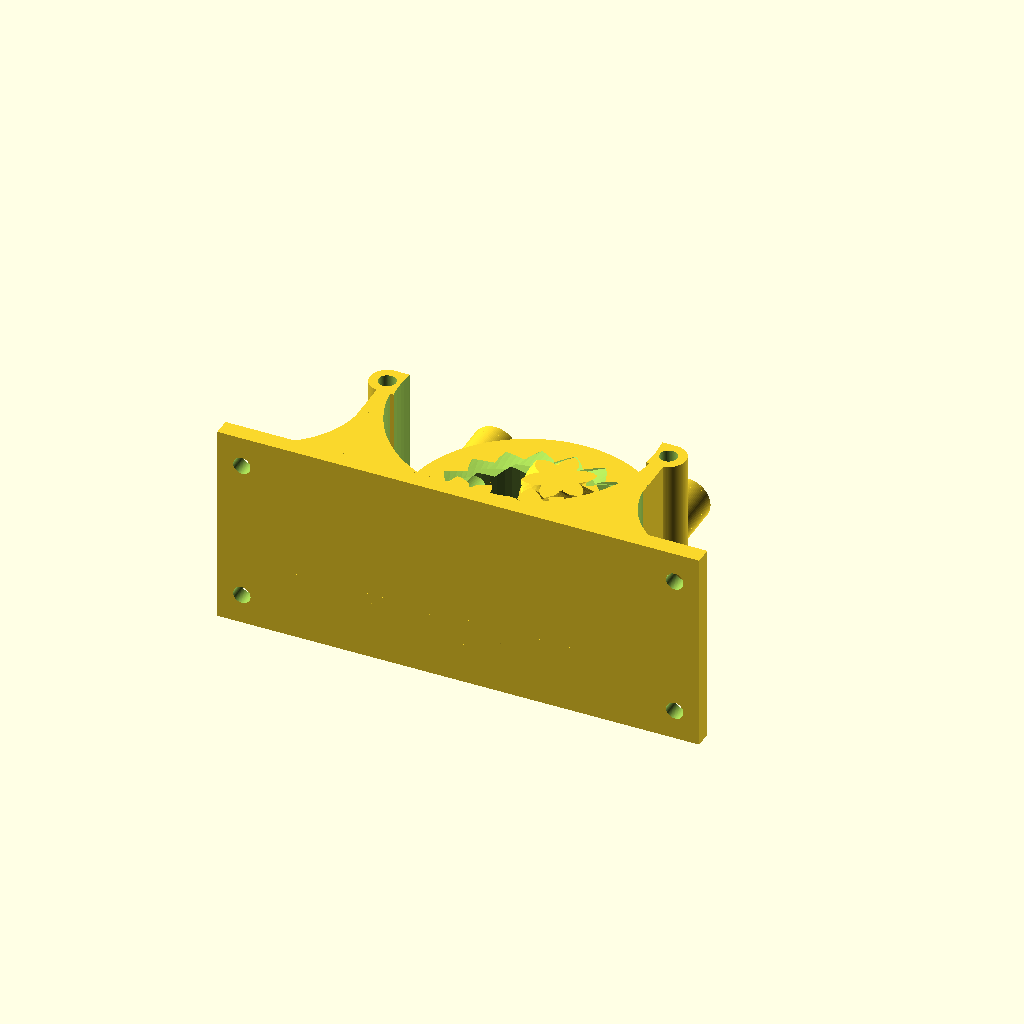
Cell 1 — every parameter at its default value.
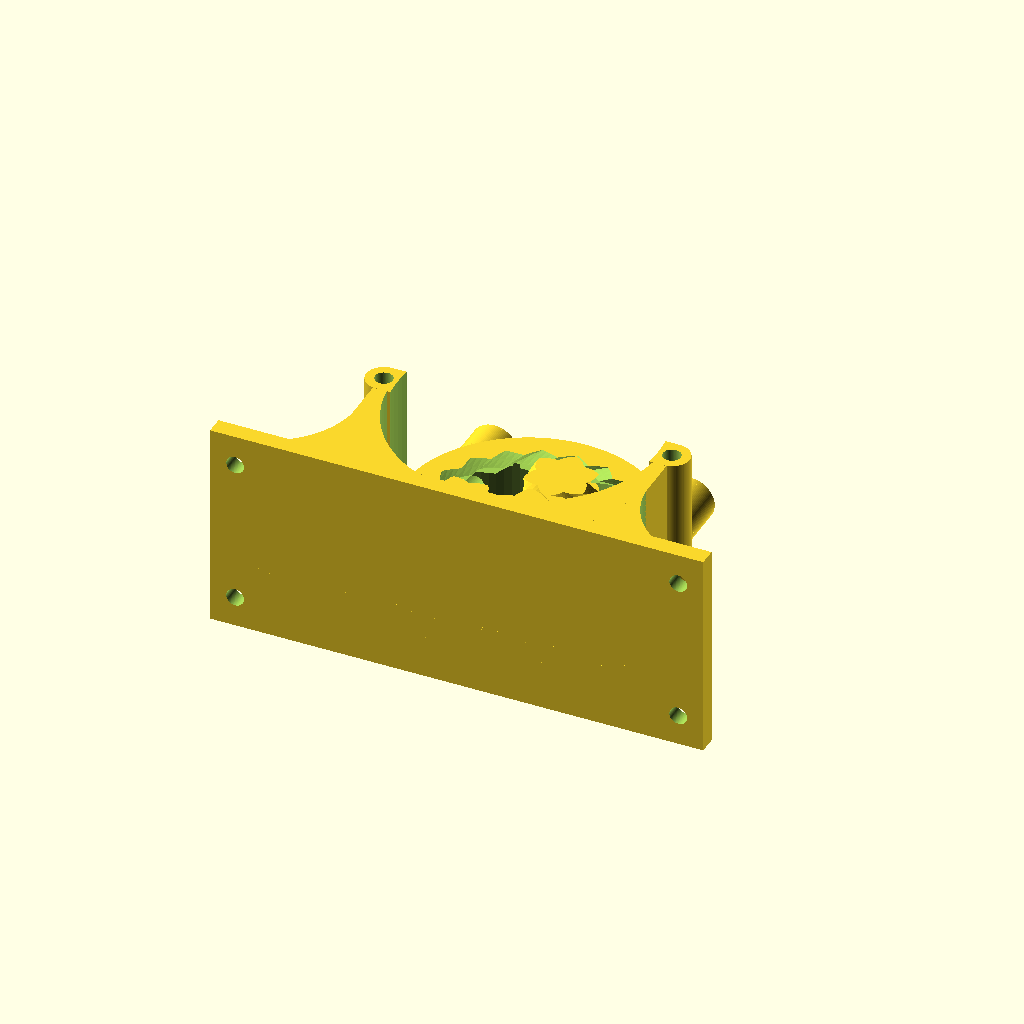
Cell 2: P = 60 (everything else at default).
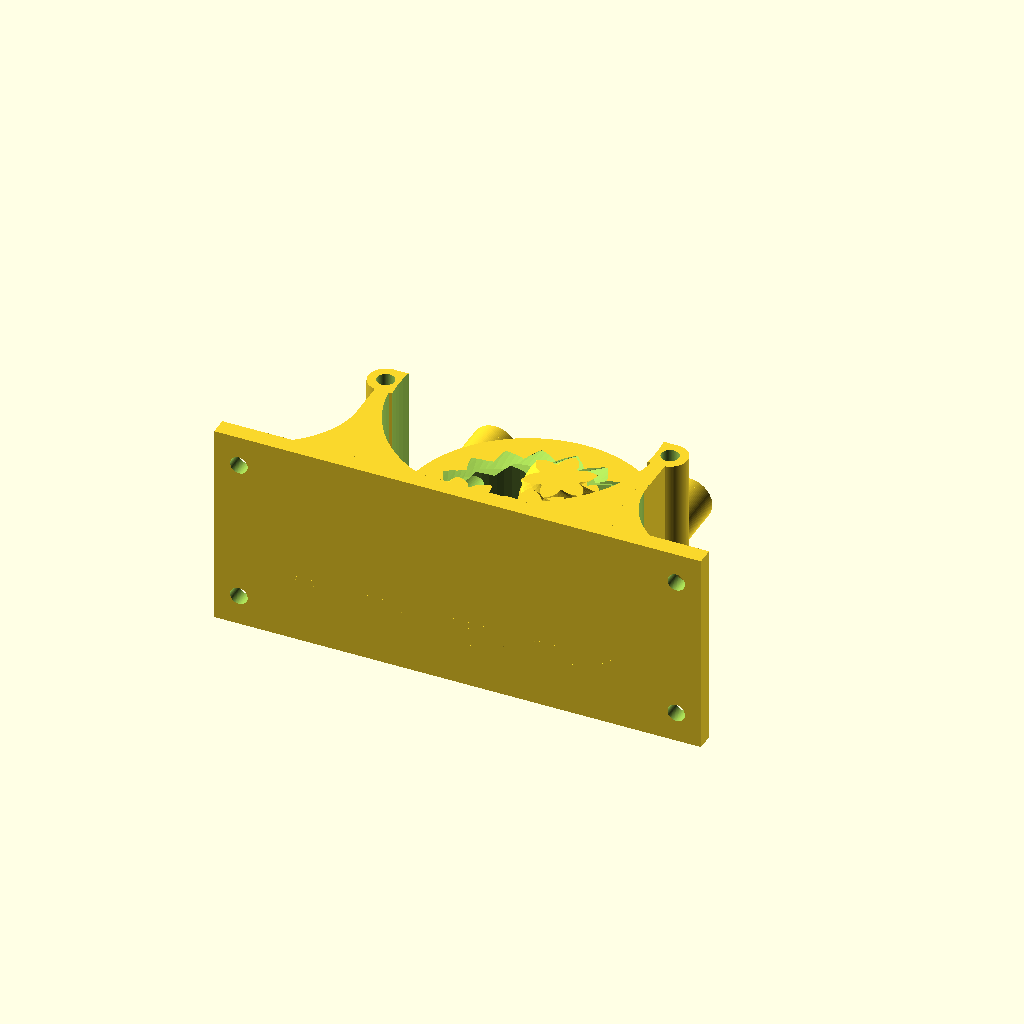
Cell 3: tol = 0.3 (everything else at default).
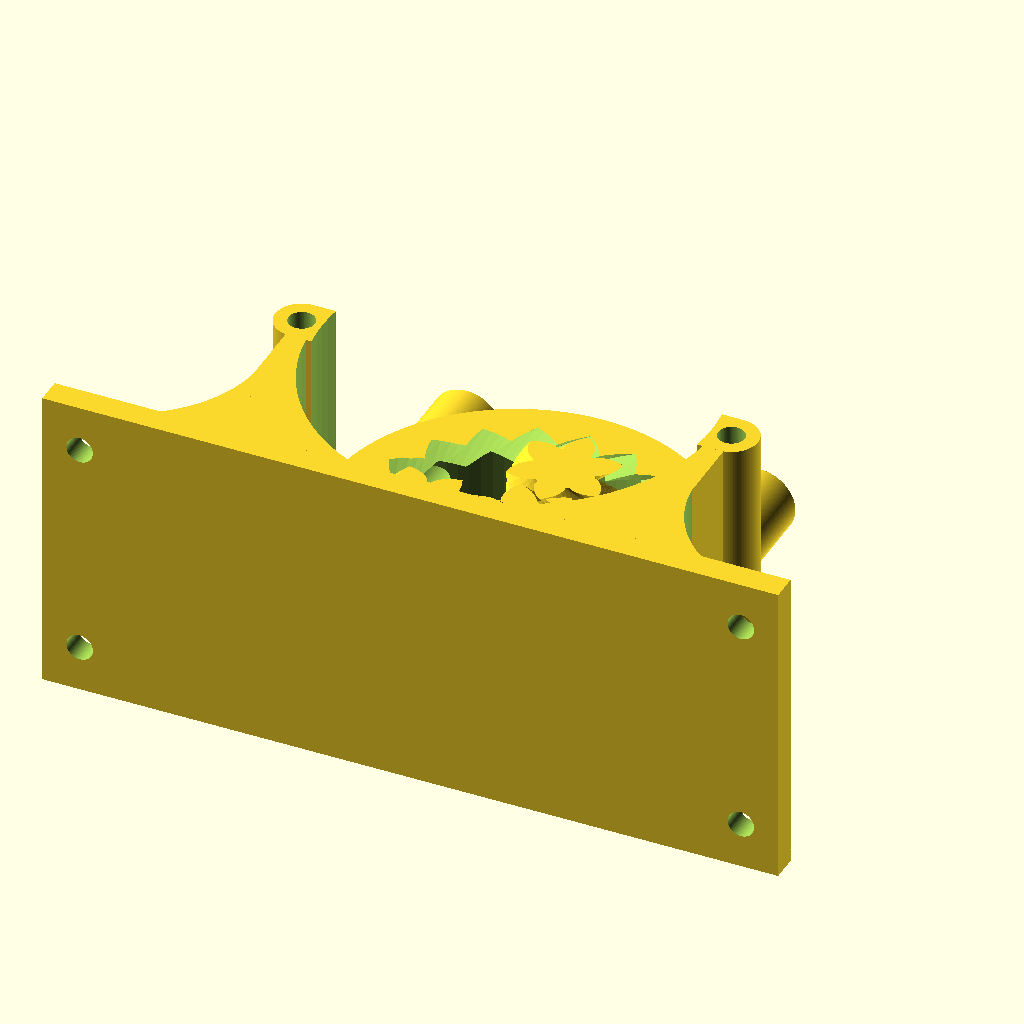
Cell 4 — allowed_overhang set to 1.6, the other parameters unchanged.
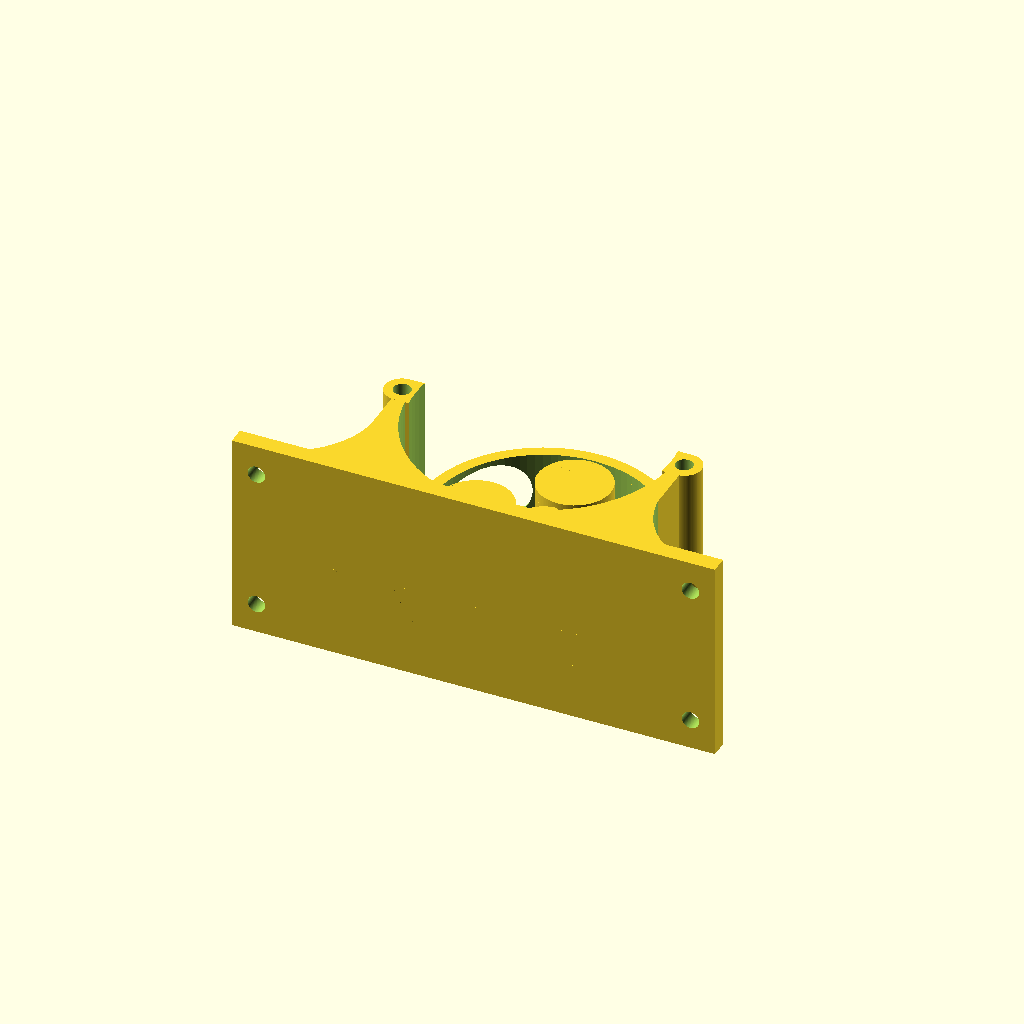
Cell 5 — tubing_od set to 13, the other parameters unchanged.
All cells are drawn from the same view direction (rotation 55°, 0°, 25°, orthographic, colour scheme Cornfield), but the view is re-fitted for each cell, so position and scale can differ between cells as well as the parameter.
OpenSCAD source file peripump.scad:
// Bomba peristáltica Planetaria (personalizable)
// Por Drmn4ea (drmn4ea al correo de Google)
//
// Publicado bajo la licencia Creative Commons - Reconocimiento - Compartir bajo la misma licencia (http://creativecommons.org/licenses/by-sa/3.0/)
//
// Adaptado de engranajes planetarios de Emmett Lalish Teniendo en http://www.thingiverse.com/thing:53451


// -------- Ajustes relacionados con la impresora ------------

// Liquidación para generar entre las partes no conectadas. Si los engranajes print 'pegados' o son difíciles de separar, tratar de incrementar este valor. Si existe juego excesivo entre ellos, tratar de bajarlo. (Por defecto: 0,15 mm)
tol = 0.15;

// Voladizo autorizado para la retirada voladizo; entre 0 y 0.999 (0 = ninguno, 0,5 = 45 grados, 1 = infinito)
allowed_overhang = 0.8;


// -------- Los detalles de los tubos utilizados en la bomba, en mm ------------

// Diámetro exterior de su tubo en mm
tubing_od = 6.5;

// Espesor de la pared de la tubería
tubing_wall_thickness = 1;

// Cantidad que el tubo debe ser comprimido por los rodillos, como proporción del espesor total (0 = sin desplazamiento de la mezcla, 1,0 = desplazamiento de la mezcla completa)
tubing_squish_ratio = 0.1;

// --------  Ajustes de geometría de la pieza  ------------

// Diámetro exterior aproximado de anillo en mm
D = 53;

// Espesor en mm  es decir,
T = 18;

// Número de engranajes planetarios
number_of_planets = 4;

// Número de dientes de engranajes planetarios
number_of_teeth_on_planets = 6;

// Número de dientes en engranaje solar (aproximado)
approximate_number_of_teeth_on_sun=8;

// Angulo de PRESION
P = 45; // [30:60]

// Relación máxima profundidad de los dientes
DR = 0.5 * 1; 

// Número de dientes para girar a través de
nTwist = 2;

// Orificio de eje:
// Lados de tipo (100 para circulo)
wh = 6;
// Diametro circunscrito(*0.86 para compatibilidad con alen)
w = 9.5;

// Oreja de soporte:
// Disposicion(no requiere = 0,0)
ejex = 1;
ejey = 0;
// Distancia
dor = 65;
// Diámetro 
or = 4;
// Cantidad
cor = 2;
// Sobre Altura (solo hacia +z)(no requiere = 0)
sor = 25;

// tubo exterior de empalme de manguera (no requiere = 0)
te=1;
// Diámetro exterior
ted=10.5;
// longitud extra al diametro
tel=5;



// Sistema de acople con eje (modo inexacto!!) :
// 1- Medio eje en mitad de altura(no requiere = 0)
me = 0;
// 2- Sobre eje (solo hacia +z)(no requiere = 0)
se = 0;
// Diámetro circunscrito 
sed = 7;
// Lados de tipo (100 para circulo)
cse = 6;
// Longitud
led = 10;
// dimenciones de tuerca
espt=1;
ancht=5;
// dimenciones de tornillo
diamt=2;



// ----------------End of customizable values -----------------

m=round(number_of_planets);
np=round(number_of_teeth_on_planets);
ns1=approximate_number_of_teeth_on_sun;
k1=round(2/m*(ns1+np));
k= k1*m%2!=0 ? k1+1 : k1;
ns=k*m/2-np;
echo(ns);
nr=ns+2*np;
pitchD=0.9*D/(1+min(PI/(2*nr*tan(P)),PI*DR/nr));
pitch=pitchD*PI/nr;
echo(pitch);
helix_angle=atan(2*nTwist*pitch/T);
echo(helix_angle);

phi=$t*360/m;

        difference(){
        translate([0,-D/3.1,T/2])    
    cube([D*1.25,D/2,T],center=true); 
   translate([0,0,-0.1])
   cylinder(r=D/2,T+sor+1,$fn=100);};        
   
   difference(){
        translate([0,-D/3.1,(T+sor)/2])    
    cube([D*1.25,D/2,T+sor],center=true); 
        translate([0,0,-0.1])
   cylinder(r=D/1.75,T+sor+1,$fn=100);};
  
   difference(){
    translate([0,-D/2-6,(T+sor)/2])    
    cube([D*2.1,4,T+sor+4],center=true); 
       
for (x=[1,-1]){
       translate([50*x,.1,5])
       rotate([90,0,0]) 
   cylinder(r=or/2,100,$fn=100);   
          translate([50*x,.1,38])
       rotate([90,0,0]) 
   cylinder(r=or/2,100,$fn=100);};};
   
           difference(){
        translate([D/1.7,-30.5,0])    
    cube([20,20,T+sor],center=false); 
   translate([D,-12,-0.1])
   cylinder(r=20,T+sor+1,$fn=100);}; 
   
              difference(){
        translate([-D/1.7-20,-30.5,0])    
    cube([20,20,T+sor],center=false); 
   translate([-D,-12,-0.1])
   cylinder(r=20,T+sor+1,$fn=100);};
   
   
  
              //orejas de soporte
 for (i=[0:cor]){
rotate([0,0,i*360/cor])
    difference(){
     difference(){
        difference(){
            hull(){
                translate([ejex*D/2,ejey*D/2,T/2+sor/2])
                cube([2*or,2*or,T+sor],center=true); 
                translate([ejex*(dor/2),ejey*(dor/2),0])
                cylinder(r=or,T+sor,$fn=100); }
        translate([ejex*(dor/2),ejey*(dor/2),-0.1])
        cylinder(r=or/2,T+0.2+sor,$fn=100);}
    translate([0,0,-0.1])
    cylinder(r=D/2,T+1+sor,$fn=100);}
    translate([0,0,T-0.1])
        cylinder(r=D/1.8,sor+1,$fn=100);}
}     


// sistema de acople con eje:

// 1- medio eje en mitad de altura
difference(){
     translate([0,0,0])
cylinder(r=(w/2)*1.2*me,T/2,$fn=wh);
    translate([0,w/2,T/3])
cube([w*1.5,w,T],center=true);}


// 2- sobre eje
translate([0,0,T]){
difference(){
difference(){
difference(){
rotate([0,0,180/cse])
cylinder(r=sed*se,led,$fn=cse);
translate([0,0,-0.25])
cylinder(r=w/2,led+led*1.2,center=true,$fn=wh);}
 
 translate([0,0,led/2])    
 rotate([0,90,0])
 cylinder(r=diamt/2,8,$fn=100);}

 rotate([0,90,0])
 translate([led,led,sed/2]) 
 cube([ancht*2,ancht,espt],center=true);}
}
 


// tubo exterior de empalme de manguera
difference(){
     translate([0,0,T/2]){
         difference(){
 	exitholes(outerring_outer_radius-tubing_od/4,ted, len=(D/2)+tel*te);
 	exitholes(outerring_outer_radius-tubing_od/4,tubing_od*1.2, len=(D/1.8)+tel*te);}}
    cylinder(r=D/2,T,$fn=100);
    }
   
    
// compute some parameters related to the tubing
tubing_squished_width = tubing_od * (PI/2);
tubing_depth_clearance = 2*(tubing_wall_thickness*(1-tubing_squish_ratio));

// temporary variables for computing the outer radius of the outer ring gear teeth
// used to make the clearance for the peristaltic squeezer feature on the planets
outerring_pitch_radius = nr*pitch/(2*PI);
outerring_depth=pitch/(2*tan(P));
outerring_outer_radius = tol<0 ? outerring_pitch_radius+outerring_depth/2-tol : outerring_pitch_radius+outerring_depth/2;

// temporary variables for computing the outer radius of the planet gear teeth
// used to make the peristaltic squeezer feature on the planets
planet_pitch_radius = np*pitch/(2*PI);
planet_depth=pitch/(2*tan(P));
planet_outer_radius = tol<0 ? planet_pitch_radius+planet_depth/2-tol : planet_pitch_radius+planet_depth/2;

// temporary variables for computing the inside & outside radius of the sun gear teeth
// used to make clearance for planet squeezers
sun_pitch_radius = ns*pitch/(2*PI);
sun_base_radius = sun_pitch_radius*cos(P);
echo(sun_base_radius);
sun_depth=pitch/(2*tan(P));
sun_outer_radius = tol<0 ? sun_pitch_radius+sun_depth/2-tol : sun_pitch_radius+sun_depth/2;
sun_root_radius1 = sun_pitch_radius-sun_depth/2-tol/2;
sun_root_radius = (tol<0 && sun_root_radius1<sun_base_radius) ? sun_base_radius : sun_root_radius1;
sun_min_radius = max (sun_base_radius,sun_root_radius);


    
// debug raw gear shape for generating overhang removal
//translate([0,0,5])
//{
//	//halftooth (pitch_angle=5,base_radius=1, min_radius=0.1,	outer_radius=5,	half_thick_angle=3);
//	gear2D(number_of_teeth=number_of_teeth_on_planets, circular_pitch=pitch, pressure_angle=P, depth_ratio=DR, clearance=tol);
//}

translate([0,0,T/2])
{
	// outer ring
	difference()
	{
		// HACK: Add tubing depth clearance value to the total OD, otherwise the outer part may be too thin. FIXME: This is a quick n dirty way and makes the actual OD not match what the user entered...
		cylinder(r=D/2 + tubing_depth_clearance,h=T,center=true,$fn=100);
  		exitholes(outerring_outer_radius-tubing_od/4,tubing_od*1.2, len=100);
		union()
        		{
			// HACK: On my printer, it seems to need extra clearance for the outside gear, trying double...
			herringbone(nr,pitch,P,DR,-2*tol,helix_angle,T+0.2);
			cylinder(r=outerring_outer_radius+tubing_depth_clearance,h=tubing_squished_width,center=true,$fn=100);
			// overhang removal for top teeth of outer ring: create a frustum starting at the top surface of the "roller" cylinder 
			// (which will actually be cut out of the outer ring) and shrinking inward at the allowed overhang angle until it reaches the
			// gear root diameter.
			translate([0, 0, tubing_squished_width/2])
                    			{
				cylinder(r1=outerring_outer_radius+tubing_depth_clearance, r2=outerring_depth,h=abs(outerring_outer_radius+tubing_depth_clearance - outerring_depth)/tan(allowed_overhang*90),center=false,$fn=100);
   			}
		}
	}



	// sun gear
	rotate([0,0,(np+1)*180/ns+phi*(ns+np)*2/ns])
	
	difference()
	{

		// the gear with band cut out of the middle
		difference()
		{
			mirror([0,1,0])
				herringbone(ns,pitch,P,DR,tol,helix_angle,T);
				// center hole
				cylinder(r=w/2,h=T+1,center=true,$fn=wh);
				// gap for planet squeezer surface
				difference()
				{
					cylinder(r=sun_outer_radius,h=tubing_squished_width,center=true,$fn=100);
					cylinder(r=sun_min_radius-tol,h=tubing_squished_width,center=true,$fn=100);
				}
		}

		// on the top part, cut an angle on the underside of the gear teeth to keep the overhang to a feasible amount
		translate([0, 0, tubing_squished_width/2])
		{
			difference()
			{
				// in height, numeric constant sets the amount of allowed overhang after trim.
				//h=abs((sun_min_radius-tol)-sun_outer_radius)*(1-allowed_overhang)
				// h=tan(allowed_overhang*90)
				cylinder(r=sun_outer_radius,h=abs((sun_min_radius-tol)-sun_outer_radius)/tan(allowed_overhang*90),center=false,$fn=100);
				cylinder(r1=sun_min_radius-tol, r2=sun_outer_radius,h=abs((sun_min_radius-tol)-sun_outer_radius)/tan(allowed_overhang*90),center=false,$fn=100);
			}
		}
	
	}



	// planet gears

	for(i=[1:m])
	{

		rotate([0,0,i*360/m+phi])
		{
		
			translate([pitchD/2*(ns+np)/nr,0,0])
			{
				rotate([0,0,i*ns/m*360/np-phi*(ns+np)/np-phi])
				{
					union()
					{
						herringbone(np,pitch,P,DR,tol,helix_angle,T);
						// Add a roller cylinder in the center of the planet gears.
						// But also constrain overhangs to a sane level, so this is kind of a mess...
						intersection()
						{
							// the cylinder itself
							cylinder(r=planet_outer_radius,h=tubing_squished_width-tol,center=true,$fn=100);

							// Now deal with overhang on the underside of the planets' roller cylinders.
							// create the outline of a gear where the herringbone meets the cylinder;
							// make its angle match the twist at this point.
							// Then difference this flat gear from a slightly larger cylinder, extrude it with an
							// outward-growing angle, and cut the result from the cylinder.
							planet_overhangfix(np, pitch, P, DR, tol, helix_angle, T, tubing_squished_width, allowed_overhang);

						}

					}

				}
			}
		}
	}
	
}


module planet_overhangfix(
	number_of_teeth=15,
	circular_pitch=10,
	pressure_angle=28,
	depth_ratio=1,
	clearance=0,
	helix_angle=0,
	gear_thickness=5,
	tubing_squished_width,
	allowed_overhang)

{

	height_from_bottom =  (gear_thickness/2) - (tubing_squished_width/2);
	pitch_radius = number_of_teeth*circular_pitch/(2*PI);
	twist=tan(helix_angle)*height_from_bottom/pitch_radius*180/PI; // the total rotation angle at that point - should match that of the gear itself



	translate([0,0, -tubing_squished_width/2]) // relative to center height, where this is used
	{
		// FIXME: This calculation is most likely wrong...
		//rotate([0, 0, helix_angle * ((tubing_squished_width-(2*tol))/2)])
		rotate([0, 0, twist])
		{
			// want to extrude to a height proportional to the distance between the root of the gear teeth
			// and the outer edge of the cylinder
			linear_extrude(height=tubing_squished_width-clearance,twist=0,slices=6, scale=1+(1/(1-allowed_overhang)))
			{
				gear2D(number_of_teeth=number_of_teeth, circular_pitch=circular_pitch, pressure_angle=pressure_angle, depth_ratio=depth_ratio, clearance=clearance);
			}
		}
	}
}

module exitholes(distance_apart, hole_diameter)
{
	translate([distance_apart, len/2, 0])
	{
		rotate([90, 0, 0])
		{
			cylinder(r=hole_diameter/2,h=len,center=true,$fn=100);
		}
	}
	
	mirror([1,0,0])
	{
		translate([distance_apart, len/2, 0])
		{
			rotate([90, 0, 0])
			{
				cylinder(r=hole_diameter/2,h=len,center=true,$fn=100);
			}
		}
	}
}

module rack(
	number_of_teeth=15,
	circular_pitch=10,
	pressure_angle=28,
	helix_angle=0,
	clearance=0,
	gear_thickness=5,
	flat=false){
addendum=circular_pitch/(4*tan(pressure_angle));

flat_extrude(h=gear_thickness,flat=flat)translate([0,-clearance*cos(pressure_angle)/2])
	union(){
		translate([0,-0.5-addendum])square([number_of_teeth*circular_pitch,1],center=true);
		for(i=[1:number_of_teeth])
			translate([circular_pitch*(i-number_of_teeth/2-0.5),0])
			polygon(points=[[-circular_pitch/2,-addendum],[circular_pitch/2,-addendum],[0,addendum]]);
	}
}

//module monogram(h=1)
//linear_extrude(height=h,center=true)
//translate(-[3,2.5])union(){
//	difference(){
//		square([4,5]);
//		translate([1,1])square([2,3]);
//	}
//	square([6,1]);
//	translate([0,2])square([2,1]);
//}

module herringbone(
	number_of_teeth=15,
	circular_pitch=10,
	pressure_angle=28,
	depth_ratio=1,
	clearance=0,
	helix_angle=0,
	gear_thickness=5){
union(){
	//translate([0,0,10])
	gear(number_of_teeth,
		circular_pitch,
		pressure_angle,
		depth_ratio,
		clearance,
		helix_angle,
		gear_thickness/2);
	mirror([0,0,1])
		gear(number_of_teeth,
			circular_pitch,
			pressure_angle,
			depth_ratio,
			clearance,
			helix_angle,
			gear_thickness/2);
}}

module gear (
	number_of_teeth=15,
	circular_pitch=10,
	pressure_angle=28,
	depth_ratio=1,
	clearance=0,
	helix_angle=0,
	gear_thickness=5,
	flat=false){
pitch_radius = number_of_teeth*circular_pitch/(2*PI);
twist=tan(helix_angle)*gear_thickness/pitch_radius*180/PI;

flat_extrude(h=gear_thickness,twist=twist,flat=flat)
	gear2D (
		number_of_teeth,
		circular_pitch,
		pressure_angle,
		depth_ratio,
		clearance);
}

module flat_extrude(h,twist,flat){
	if(flat==false)
		linear_extrude(height=h,twist=twist,slices=twist/6, scale=1)child(0);
	else
		child(0);
}

module gear2D (
	number_of_teeth,
	circular_pitch,
	pressure_angle,
	depth_ratio,
	clearance){
pitch_radius = number_of_teeth*circular_pitch/(2*PI);
base_radius = pitch_radius*cos(pressure_angle);
depth=circular_pitch/(2*tan(pressure_angle));
outer_radius = clearance<0 ? pitch_radius+depth/2-clearance : pitch_radius+depth/2;
root_radius1 = pitch_radius-depth/2-clearance/2;
root_radius = (clearance<0 && root_radius1<base_radius) ? base_radius : root_radius1;
backlash_angle = clearance/(pitch_radius*cos(pressure_angle)) * 180 / PI;
half_thick_angle = 90/number_of_teeth - backlash_angle/2;
pitch_point = involute (base_radius, involute_intersect_angle (base_radius, pitch_radius));
pitch_angle = atan2 (pitch_point[1], pitch_point[0]);
min_radius = max (base_radius,root_radius);

intersection(){
	rotate(90/number_of_teeth)
		circle($fn=number_of_teeth*3,r=pitch_radius+depth_ratio*circular_pitch/2-clearance/2);
	union(){
		rotate(90/number_of_teeth)
			circle($fn=number_of_teeth*2,r=max(root_radius,pitch_radius-depth_ratio*circular_pitch/2-clearance/2));
		for (i = [1:number_of_teeth])rotate(i*360/number_of_teeth){
			halftooth (
				pitch_angle,
				base_radius,
				min_radius,
				outer_radius,
				half_thick_angle);		
			mirror([0,1])halftooth (
				pitch_angle,
				base_radius,
				min_radius,
				outer_radius,
				half_thick_angle);
		}
	}
}}

module halftooth (
	pitch_angle,
	base_radius,
	min_radius,
	outer_radius,
	half_thick_angle){
index=[0,1,2,3,4,5];
start_angle = max(involute_intersect_angle (base_radius, min_radius)-5,0);
stop_angle = involute_intersect_angle (base_radius, outer_radius);
angle=index*(stop_angle-start_angle)/index[len(index)-1];
p=[[0,0],
	involute(base_radius,angle[0]+start_angle),
	involute(base_radius,angle[1]+start_angle),
	involute(base_radius,angle[2]+start_angle),
	involute(base_radius,angle[3]+start_angle),
	involute(base_radius,angle[4]+start_angle),
	involute(base_radius,angle[5]+start_angle)];

difference(){
	rotate(-pitch_angle-half_thick_angle)polygon(points=p);
	square(2*outer_radius);
}}

// Mathematical Functions
//===============

// Finds the angle of the involute about the base radius at the given distance (radius) from it's center.
//source: http://www.mathhelpforum.com/math-help/geometry/136011-circle-involute-solving-y-any-given-x.html

function involute_intersect_angle (base_radius, radius) = sqrt (pow (radius/base_radius, 2) - 1) * 180 / PI;

// Calculate the involute position for a given base radius and involute angle.

function involute (base_radius, involute_angle) =
[
	base_radius*(cos (involute_angle) + involute_angle*PI/180*sin (involute_angle)),
	base_radius*(sin (involute_angle) - involute_angle*PI/180*cos (involute_angle))
];
Parameter table extracted from the source (name, type, default, range or options):
tol: number, default 0.15
allowed_overhang: number, default 0.8
tubing_od: number, default 6.5
tubing_wall_thickness: number, default 1
tubing_squish_ratio: number, default 0.1
D: number, default 53
T: number, default 18
number_of_planets: number, default 4
number_of_teeth_on_planets: number, default 6
approximate_number_of_teeth_on_sun: number, default 8
P: number, default 45, range 30 to 60
nTwist: number, default 2
wh: number, default 6
w: number, default 9.5
ejex: number, default 1
ejey: number, default 0
dor: number, default 65
or: number, default 4
cor: number, default 2
sor: number, default 25
te: number, default 1
ted: number, default 10.5
tel: number, default 5
me: number, default 0
se: number, default 0
sed: number, default 7
cse: number, default 6
led: number, default 10
espt: number, default 1
ancht: number, default 5
diamt: number, default 2
